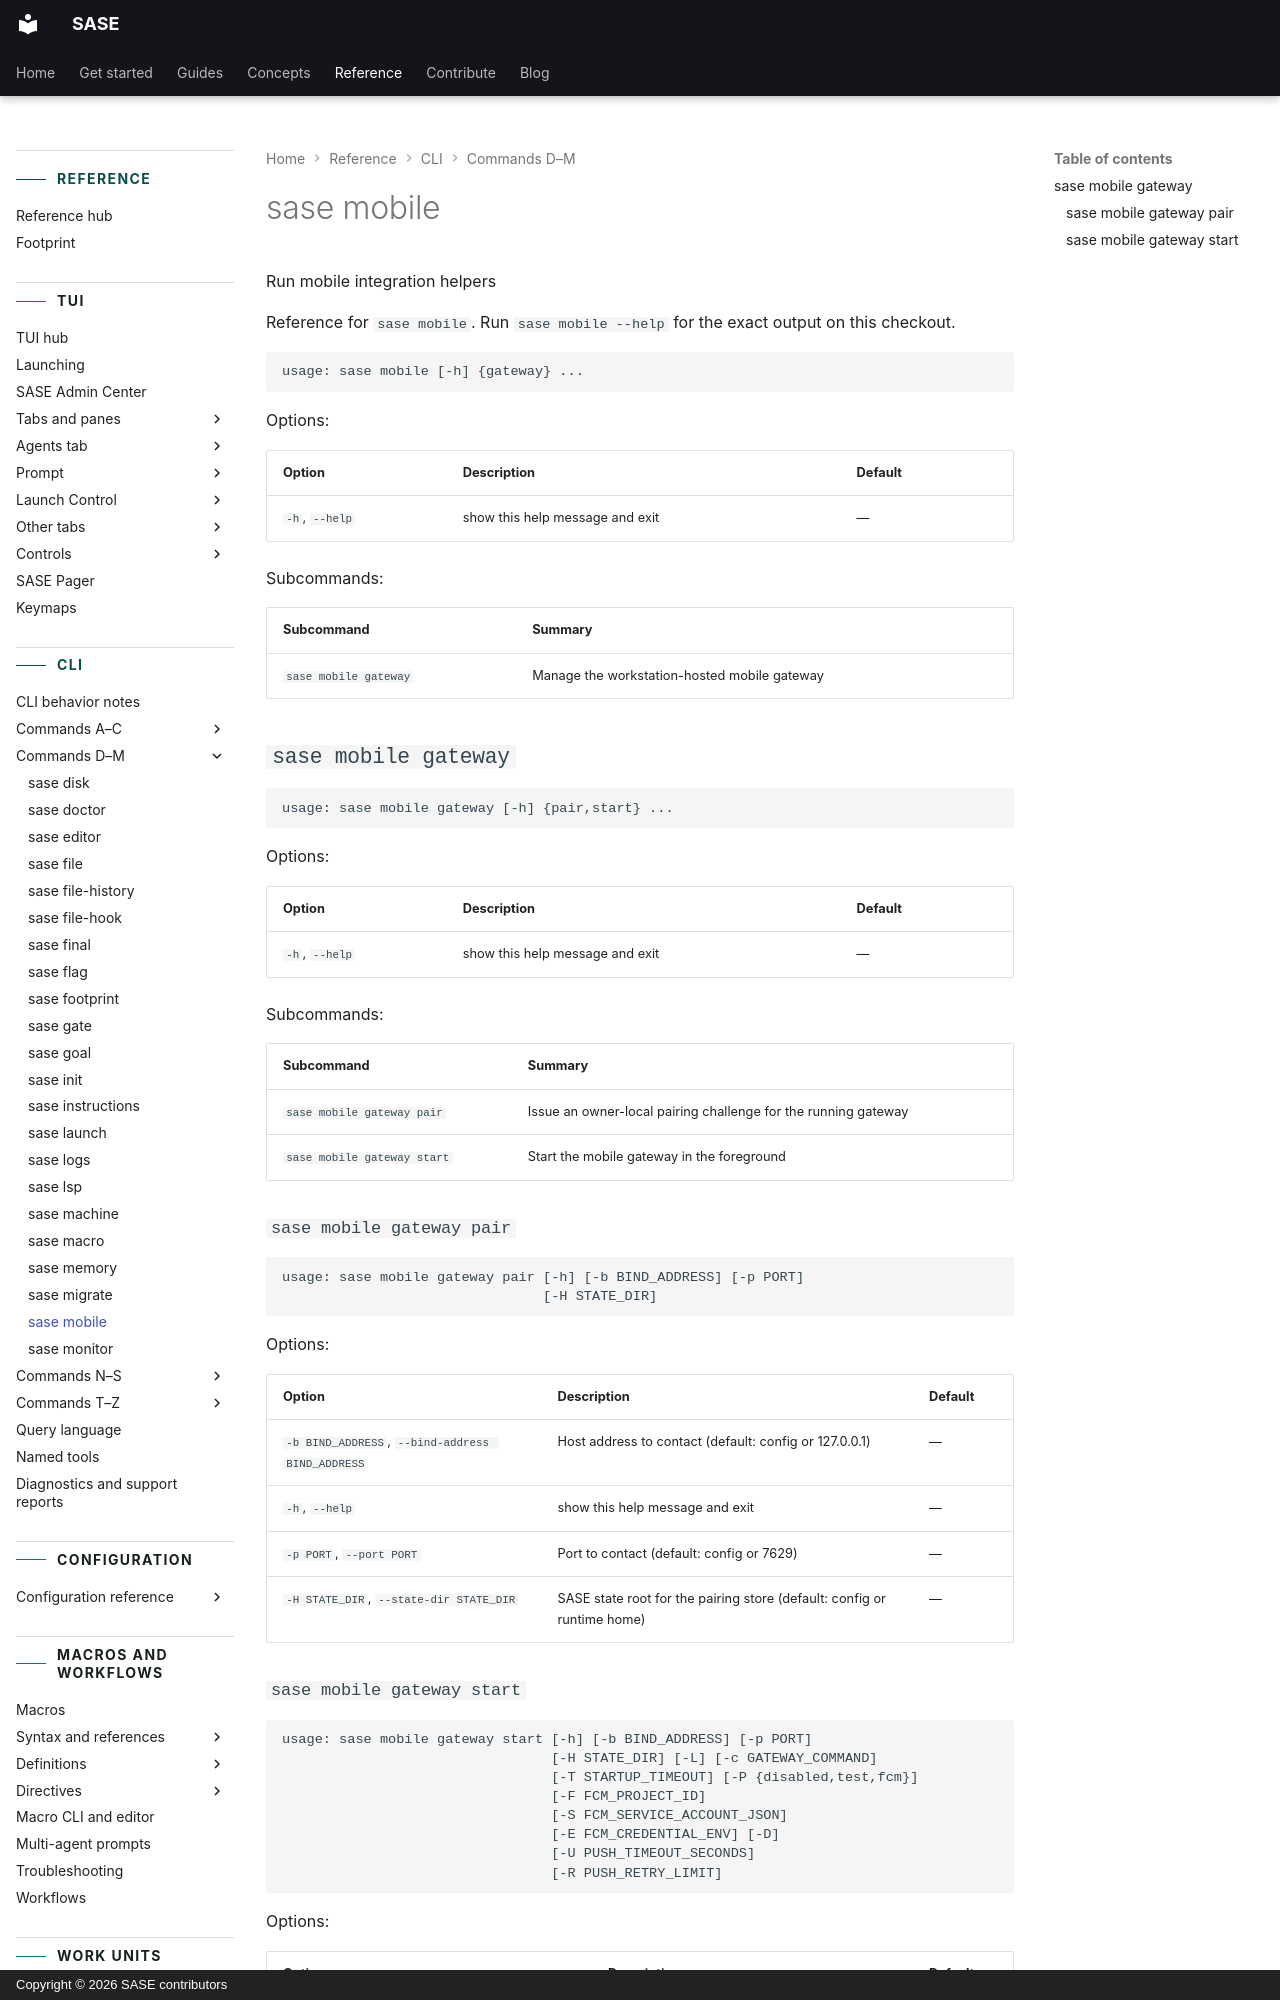

repository: sase-org/sase · page: reference/cli/mobile/index.html · generator: mkdocs · copyright: Copyright © 2026 SASE contributors

---
title: "sase mobile"
description: "Run mobile integration helpers"
---

<!-- generated, do not edit; source: argparse tree (tools/render_cli; run just fix to regenerate) -->

# sase mobile

Run mobile integration helpers

Reference for `sase mobile`. Run `sase mobile --help` for the exact output on this checkout.

```text
usage: sase mobile [-h] {gateway} ...
```

Options:

| Option         | Description                     | Default |
| -------------- | ------------------------------- | ------- |
| `-h`, `--help` | show this help message and exit | —       |

Subcommands:

| Subcommand            | Summary                                      |
| --------------------- | -------------------------------------------- |
| `sase mobile gateway` | Manage the workstation-hosted mobile gateway |

## `sase mobile gateway`

```text
usage: sase mobile gateway [-h] {pair,start} ...
```

Options:

| Option         | Description                     | Default |
| -------------- | ------------------------------- | ------- |
| `-h`, `--help` | show this help message and exit | —       |

Subcommands:

| Subcommand                  | Summary                                                        |
| --------------------------- | -------------------------------------------------------------- |
| `sase mobile gateway pair`  | Issue an owner-local pairing challenge for the running gateway |
| `sase mobile gateway start` | Start the mobile gateway in the foreground                     |

### `sase mobile gateway pair`

```text
usage: sase mobile gateway pair [-h] [-b BIND_ADDRESS] [-p PORT]
                                [-H STATE_DIR]
```

Options:

| Option                                           | Description                                                             | Default |
| ------------------------------------------------ | ----------------------------------------------------------------------- | ------- |
| `-b BIND_ADDRESS`, `--bind-address BIND_ADDRESS` | Host address to contact (default: config or 127.0.0.1)                  | —       |
| `-h`, `--help`                                   | show this help message and exit                                         | —       |
| `-p PORT`, `--port PORT`                         | Port to contact (default: config or 7629)                               | —       |
| `-H STATE_DIR`, `--state-dir STATE_DIR`          | SASE state root for the pairing store (default: config or runtime home) | —       |
